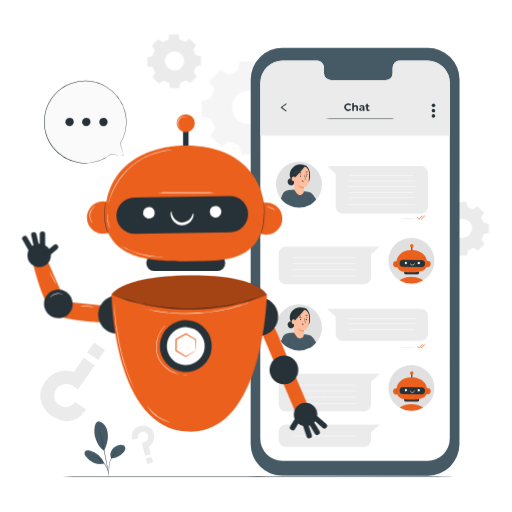
t = 0.00 s
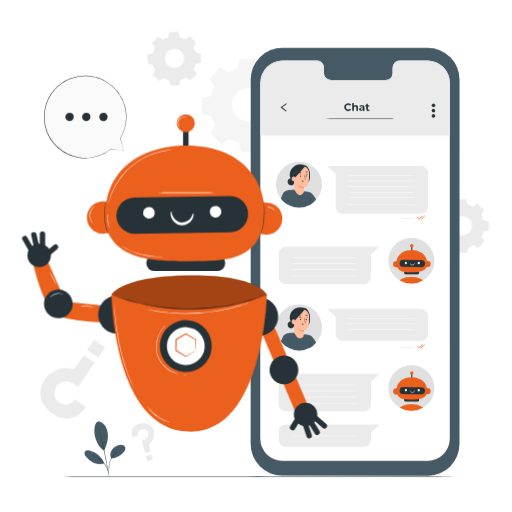
t = 0.75 s
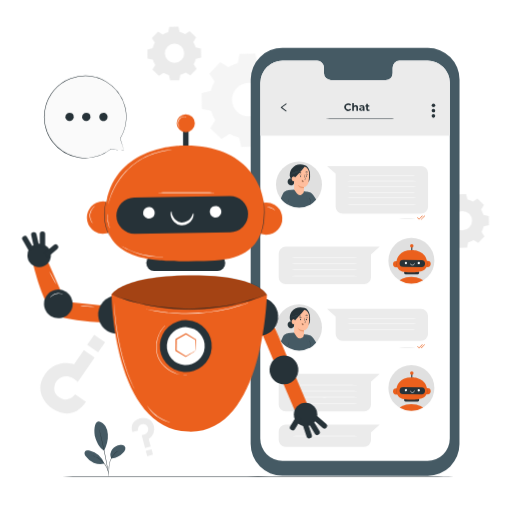
t = 2.25 s
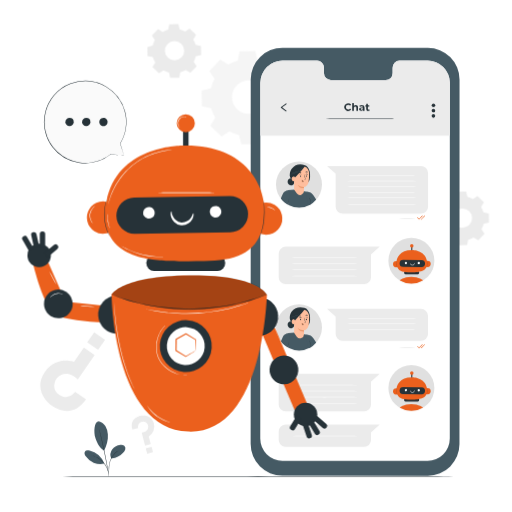
t = 3.00 s
t = 3.75 s: frame unchanged from t = 2.25 s, image omitted
t = 5.25 s: frame unchanged from t = 0.75 s, image omitted

The animated SVG that drew these frames (rendered in a browser with its animation timeline set to each time). Animation: 1 CSS @keyframes rule; one cycle of 6.00 s, repeats indefinitely.

<svg class="animated" id="freepik_stories-chat-bot" xmlns="http://www.w3.org/2000/svg" viewBox="0 0 500 500" version="1.1" xmlns:xlink="http://www.w3.org/1999/xlink" xmlns:svgjs="http://svgjs.com/svgjs"><style>svg#freepik_stories-chat-bot:not(.animated) .animable {opacity: 0;}svg#freepik_stories-chat-bot.animated #freepik--background-complete--inject-61 {animation: 6s Infinite  linear floating;animation-delay: 0s;}svg#freepik_stories-chat-bot.animated #freepik--speech-bubble--inject-61 {animation: 3s Infinite  linear floating;animation-delay: 0s;}            @keyframes floating {                0% {                    opacity: 1;                    transform: translateY(0px);                }                50% {                    transform: translateY(-10px);                }                100% {                    opacity: 1;                    transform: translateY(0px);                }            }        </style><g id="freepik--background-complete--inject-61" class="animable" style="transform-origin: 258.42px 243.268px;"><path d="M84,400l-10.63-7.32s-6.14,8.93-15.52,2.71a10.45,10.45,0,0,1-4.55-11.22,11.56,11.56,0,0,1,6.68-8.09c3.84-1.73,9.65-1.71,15.95,4.48l16.48-24-10.51-7.23-9.65,14s-17.36-6.33-28.54,9.91c-10.69,15.54.76,28.74,6.73,32.84C55,409.29,71.25,418.88,84,400Z" style="fill: rgb(235, 235, 235); transform-origin: 65.8652px 380.352px;" id="elad9dsr6qibq" class="animable"></path><g id="elo15v3bo6bzr"><rect x="87.41" y="336.98" width="12.94" height="12.09" style="fill: rgb(235, 235, 235); transform-origin: 93.88px 343.025px; transform: rotate(-145.47deg);" class="animable"></rect></g><path d="M129.26,429.39l5.64-1.49a5,5,0,0,1,3.65-6.12,4.71,4.71,0,0,1,5.19,1.75,5.22,5.22,0,0,1,.81,4.67c-.54,1.83-2.26,3.82-6.24,4.15l3.35,12.73,5.58-1.47-2-7.46a11.27,11.27,0,0,0,5-12.71c-2.18-8.25-10.09-8.22-13.25-7.38C134.62,416.7,126.53,419.46,129.26,429.39Z" style="fill: rgb(235, 235, 235); transform-origin: 139.686px 430.389px;" id="elo6xmqboydrr" class="animable"></path><g id="elslobgsli4fh"><rect x="142.94" y="446.87" width="5.86" height="5.47" style="fill: rgb(235, 235, 235); transform-origin: 145.87px 449.605px; transform: rotate(-14.78deg);" class="animable"></rect></g><path d="M223,73.07a37.14,37.14,0,0,1,9.14-4l1.88-9,15.29-.27,2.2,9a37.18,37.18,0,0,1,9.28,3.65l7.73-5.07,11,10.62-4.79,7.9a37.79,37.79,0,0,1,4,9.15l9.05,1.88.26,15.29-9,2.2a37.57,37.57,0,0,1-3.65,9.28l5.06,7.73-10.62,11-7.9-4.79a37.21,37.21,0,0,1-9.15,4l-1.88,9.06-15.29.26-2.2-9a36.8,36.8,0,0,1-9.28-3.65l-7.73,5.07-11-10.62,4.79-7.9a37.21,37.21,0,0,1-4-9.15l-9-1.88-.27-15.29,9-2.2A37.18,37.18,0,0,1,209.54,87l-5.07-7.73,10.62-11L223,73.07Zm8.15,20.37A16.4,16.4,0,1,0,254.34,93,16.41,16.41,0,0,0,231.15,93.44Z" style="fill: rgb(245, 245, 245); transform-origin: 242.48px 105.38px;" id="el881stfeeewl" class="animable"></path><path d="M159,41.19a21.73,21.73,0,0,1,5.27-2.28l1.08-5.22,8.81-.15,1.27,5.17a21.34,21.34,0,0,1,5.34,2.1l4.45-2.92L191.52,44l-2.76,4.55a21.54,21.54,0,0,1,2.29,5.27l5.21,1.08.15,8.81L191.24,65a21.19,21.19,0,0,1-2.1,5.34l2.92,4.45-6.12,6.34-4.55-2.76a21.54,21.54,0,0,1-5.27,2.29L175,85.86l-8.81.16L165,80.85a21.76,21.76,0,0,1-5.34-2.11l-4.45,2.92-6.34-6.12L151.59,71a21.31,21.31,0,0,1-2.29-5.26l-5.21-1.09-.16-8.81,5.18-1.26a21.26,21.26,0,0,1,2.1-5.35l-2.92-4.45,6.12-6.33L159,41.19Zm4.69,11.74A9.45,9.45,0,1,0,177,52.69,9.45,9.45,0,0,0,163.65,52.93Z" style="fill: rgb(235, 235, 235); transform-origin: 170.17px 59.78px;" id="el971h12lk9hf" class="animable"></path><path d="M440.07,204.71a21.69,21.69,0,0,1,5.26-2.29l1.09-5.21,8.8-.15,1.27,5.17a21.26,21.26,0,0,1,5.35,2.1l4.45-2.92,6.33,6.12-2.76,4.55a21.54,21.54,0,0,1,2.29,5.27l5.22,1.08.15,8.81-5.17,1.27a22.13,22.13,0,0,1-2.1,5.34l2.91,4.45-6.11,6.34-4.55-2.76a21.54,21.54,0,0,1-5.27,2.29l-1.09,5.21-8.8.16-1.27-5.18a21.19,21.19,0,0,1-5.34-2.1l-4.46,2.92-6.33-6.12,2.76-4.55a21.38,21.38,0,0,1-2.29-5.27l-5.21-1.08-.16-8.81,5.17-1.27a22.13,22.13,0,0,1,2.1-5.34l-2.91-4.45,6.11-6.34,4.56,2.76Zm4.69,11.73a9.45,9.45,0,1,0,13.36-.23A9.46,9.46,0,0,0,444.76,216.44Z" style="fill: rgb(235, 235, 235); transform-origin: 451.28px 223.3px;" id="el624aoz5xm8f" class="animable"></path></g><g id="freepik--Floor--inject-61" class="animable" style="transform-origin: 252px 465.31px;"><path d="M463.78,465.31c0,.15-94.83.26-211.77.26s-211.79-.11-211.79-.26,94.8-.26,211.79-.26S463.78,465.17,463.78,465.31Z" style="fill: rgb(38, 50, 56); transform-origin: 252px 465.31px;" id="el6zjj5pn52zn" class="animable"></path></g><g id="freepik--Device--inject-61" class="animable" style="transform-origin: 346.735px 255.605px;"><path d="M417.66,464.58l-142-.08a30.94,30.94,0,0,1-30.92-30.94l.07-356a31,31,0,0,1,31-30.93l142,.09a30.94,30.94,0,0,1,30.92,30.94l-.07,356A30.92,30.92,0,0,1,417.66,464.58Z" style="fill: rgb(69, 90, 100); transform-origin: 346.735px 255.605px;" id="ellhl9ojb0smd" class="animable"></path><path d="M417.61,59.27l-27.53,0a6.85,6.85,0,0,0-6.69,7v5a6.85,6.85,0,0,1-6.69,7l-53.67,0a6.85,6.85,0,0,1-6.68-7v-5a6.85,6.85,0,0,0-6.69-7H275.88A21.66,21.66,0,0,0,254.2,80.85l-.07,347.52A21.67,21.67,0,0,0,275.79,450l141.73.08a21.67,21.67,0,0,0,21.68-21.66l.06-347.52A21.66,21.66,0,0,0,417.61,59.27Z" style="fill: rgb(255, 255, 255); transform-origin: 346.695px 254.675px;" id="elbr4ihnm4rvu" class="animable"></path><path d="M439.25,132.31V80.54a21.66,21.66,0,0,0-21.64-21.27l-27.53,0a6.84,6.84,0,0,0-6.69,7v5a6.85,6.85,0,0,1-6.69,7l-53.67,0a6.85,6.85,0,0,1-6.68-7v-5a6.85,6.85,0,0,0-6.69-7H275.88A21.66,21.66,0,0,0,254.2,80.85v51.62H439.25Z" style="fill: rgb(235, 235, 235); transform-origin: 346.725px 95.87px;" id="elrz1nmzgh2rd" class="animable"></path><ellipse cx="291.94" cy="180.15" rx="22.43" ry="22.38" style="fill: rgb(224, 224, 224); transform-origin: 291.94px 180.15px;" id="elspthmruciq" class="animable"></ellipse><path d="M281.46,185.75l5.88-.5,14.34,2.42,1.69,10.79-.24,1.26a22.56,22.56,0,0,1-21.26.49l-.41-14.46" style="fill: rgb(69, 90, 100); transform-origin: 292.415px 193.942px;" id="el9xzexndxdg" class="animable"></path><path d="M298.61,187.5a7.66,7.66,0,0,1,7.44,3.27,42.81,42.81,0,0,1,2.67,4.23c-2.34,2.54-4.24,4.47-7.48,5.6Z" style="fill: rgb(69, 90, 100); transform-origin: 303.665px 194.01px;" id="elv85h9rkhvkl" class="animable"></path><path d="M281.46,185.75s-3.88.48-5.38,3.79-1.85,4.34-1.85,4.34c2,2.42,4.56,5.28,7.69,6.35,0,0,.71-8.34.8-10.69C282.83,187,282.93,185.68,281.46,185.75Z" style="fill: rgb(69, 90, 100); transform-origin: 278.503px 192.989px;" id="elwxzhvnjct7" class="animable"></path><path d="M285,164.55a10.61,10.61,0,0,1,8.22-4.08,11.46,11.46,0,0,1,4,.72,5.85,5.85,0,0,1,3.36,2.22,9.74,9.74,0,0,1,1.94,4.5,27.75,27.75,0,0,1,.24,5.07,9.3,9.3,0,0,1-1.59,4.77l-4.31.74a26.84,26.84,0,0,1-7.11-.38,9.13,9.13,0,0,1-5.82-3.82C282.2,171.48,282.92,167.11,285,164.55Z" style="fill: rgb(38, 50, 56); transform-origin: 292.873px 169.523px;" id="elwjmsrvxpp7" class="animable"></path><path d="M280.84,177a3.23,3.23,0,0,1,1.46-2.42,2.32,2.32,0,0,1,2.72.24l.68.8a2.78,2.78,0,0,1,1.6,2.8,3,3,0,0,1-2.12,2.49,3.37,3.37,0,0,1-3.21-.77A3.78,3.78,0,0,1,280.84,177Z" style="fill: rgb(38, 50, 56); transform-origin: 284.065px 177.643px;" id="el7gvgnxd9ird" class="animable"></path><path d="M281.69,179.94a1.47,1.47,0,0,1-.23-.85,3.94,3.94,0,0,1,1-1.94,5.8,5.8,0,0,1,1.73-1.38c.5-.27.85-.37.84-.4a2.22,2.22,0,0,0-.91.27,5,5,0,0,0-1.82,1.38,4.68,4.68,0,0,0-.7,1,2.45,2.45,0,0,0-.28,1,1.23,1.23,0,0,0,.19.68C281.6,179.9,281.69,180,281.69,179.94Z" style="fill: rgb(69, 90, 100); transform-origin: 283.175px 177.664px;" id="eljw0nwcu0q1" class="animable"></path><path d="M296.82,186.73s0-4,0-4,3.51-.39,4.49-4.89a48.22,48.22,0,0,0,.54-9c0-2.73-2.35-6.45-5.73-6.46l-1.5-.18-5.75,2.28a1.61,1.61,0,0,0-1.52,1.54l-.17,19.21,2.63,3.69a3.88,3.88,0,0,0,7-2.23Z" style="fill: rgb(255, 190, 157); transform-origin: 294.529px 176.347px;" id="eldv9ird33w04" class="animable"></path><path d="M294.53,176.8a.92.92,0,0,1,.33-.59,1,1,0,0,1,1.19-.07,1.33,1.33,0,0,1,.5,1.23h0a1.22,1.22,0,0,1-.86.5h-.16a1,1,0,0,1-.72-.28A1,1,0,0,1,294.53,176.8Z" style="fill: rgb(235, 153, 110); transform-origin: 295.544px 176.923px;" id="ele51he02guju" class="animable"></path><path d="M299.76,172a.58.58,0,0,1-.59.56.57.57,0,0,1-.58-.56.59.59,0,0,1,.6-.56A.56.56,0,0,1,299.76,172Z" style="fill: rgb(38, 50, 56); transform-origin: 299.175px 172px;" id="elqu7yhw9t7bq" class="animable"></path><path d="M300.72,170.56c-.08.07-.51-.28-1.13-.31s-1.11.26-1.17.18.05-.17.26-.31a1.65,1.65,0,0,1,.94-.23,1.49,1.49,0,0,1,.89.34C300.69,170.39,300.75,170.53,300.72,170.56Z" style="fill: rgb(38, 50, 56); transform-origin: 299.566px 170.228px;" id="elt9qkabm4p5o" class="animable"></path><path d="M296.77,175.3a4.54,4.54,0,0,1,1-.12c.16,0,.32,0,.35-.14a.82.82,0,0,0-.08-.48l-.41-1.24a21.29,21.29,0,0,1-.89-3.25,21.06,21.06,0,0,1,1.15,3.17c.14.43.26.85.39,1.25a1,1,0,0,1,.05.63.47.47,0,0,1-.28.22,1.32,1.32,0,0,1-.27,0A3.74,3.74,0,0,1,296.77,175.3Z" style="fill: rgb(38, 50, 56); transform-origin: 297.55px 172.714px;" id="elelu51do9a8k" class="animable"></path><path d="M296.8,182.74a11.57,11.57,0,0,1-6-2s1.45,3.23,6,3.06Z" style="fill: rgb(235, 153, 110); transform-origin: 293.8px 182.273px;" id="elhx54zaa2ppl" class="animable"></path><path d="M294.9,175.64c.11,0,.07.68.63,1.19s1.28.48,1.28.57-.17.13-.47.12a1.74,1.74,0,0,1-1.08-.44,1.5,1.5,0,0,1-.48-1C294.77,175.79,294.86,175.63,294.9,175.64Z" style="fill: rgb(38, 50, 56); transform-origin: 295.795px 176.581px;" id="elfcc094ku11b" class="animable"></path><path d="M300.59,168.2c-.11.15-.59,0-1.15,0s-1,.14-1.15,0,0-.22.22-.36a1.76,1.76,0,0,1,.92-.27,1.69,1.69,0,0,1,.93.25C300.57,168,300.64,168.13,300.59,168.2Z" style="fill: rgb(38, 50, 56); transform-origin: 299.417px 167.918px;" id="ele9d5ozdccqh" class="animable"></path><path d="M292.88,172a.59.59,0,0,0,.56.6.56.56,0,0,0,.61-.52.59.59,0,0,0-.56-.59A.55.55,0,0,0,292.88,172Z" style="fill: rgb(38, 50, 56); transform-origin: 293.465px 172.044px;" id="elizntn1al8g" class="animable"></path><path d="M292.12,170.34c.07.08.52-.24,1.15-.23s1.08.33,1.15.26,0-.17-.24-.32a1.55,1.55,0,0,0-.92-.3,1.51,1.51,0,0,0-.91.27C292.15,170.17,292.08,170.3,292.12,170.34Z" style="fill: rgb(38, 50, 56); transform-origin: 293.277px 170.065px;" id="elsih4uzo7e3r" class="animable"></path><path d="M291.76,169c.12.15.61,0,1.19,0s1.07.12,1.19,0,0-.22-.24-.36a1.9,1.9,0,0,0-1.92,0C291.77,168.78,291.7,168.92,291.76,169Z" style="fill: rgb(38, 50, 56); transform-origin: 292.963px 168.723px;" id="elqoycfw1eeb" class="animable"></path><path d="M288.11,173.69c0-.34-.32-1.16-.66-1.23-.88-.19-2.49-.2-2.63,2.06-.19,3.09,3,2.64,3,2.55S288.05,174.85,288.11,173.69Z" style="fill: rgb(255, 190, 157); transform-origin: 286.461px 174.764px;" id="el7y98w3zkvfs" class="animable"></path><path d="M287,175.89s-.05,0-.15.07a.51.51,0,0,1-.4,0,1.34,1.34,0,0,1-.55-1.24,1.86,1.86,0,0,1,.2-.76.64.64,0,0,1,.43-.39.27.27,0,0,1,.31.17.53.53,0,0,1,0,.15s.07,0,.05-.17a.34.34,0,0,0-.11-.2.36.36,0,0,0-.29-.1.75.75,0,0,0-.59.44,1.83,1.83,0,0,0-.24.85,1.4,1.4,0,0,0,.7,1.39.61.61,0,0,0,.5-.05C287,176,287,175.9,287,175.89Z" style="fill: rgb(235, 153, 110); transform-origin: 286.325px 174.775px;" id="el3no3l7x14n4" class="animable"></path><path d="M287.33,172.47l.78.81c3.4-3.24,10.05-11.37,9.68-10.89a10,10,0,0,0-4.86-.52c-2.53.43-7.32,1.69-7.25,4.66A15.58,15.58,0,0,0,287.33,172.47Z" style="fill: rgb(38, 50, 56); transform-origin: 291.742px 167.526px;" id="elvqxsm9piye8" class="animable"></path><path d="M282.83,171.79s0-.07,0-.18a3.94,3.94,0,0,1,.21-.49,4.46,4.46,0,0,1,1.3-1.45,8.58,8.58,0,0,1,2.61-1.26c1-.33,2.2-.59,3.35-1.08a15.64,15.64,0,0,0,5.22-3.6,17.08,17.08,0,0,0,1.25-1.48l.31-.43a.71.71,0,0,1,.12-.14l-.09.16c-.07.1-.16.26-.29.45a14.82,14.82,0,0,1-1.22,1.52,15.2,15.2,0,0,1-2.16,1.92,14.83,14.83,0,0,1-3.08,1.74,31.67,31.67,0,0,1-3.37,1.08,8.6,8.6,0,0,0-2.58,1.21,4.54,4.54,0,0,0-1.31,1.39A4.69,4.69,0,0,0,282.83,171.79Z" style="fill: rgb(69, 90, 100); transform-origin: 290.015px 166.735px;" id="elvbcpww0x8k" class="animable"></path><path d="M283.73,172.27a1.63,1.63,0,0,1,.12-.67,3.16,3.16,0,0,1,1.16-1.46,7,7,0,0,1,2.59-1,14.85,14.85,0,0,0,3.21-1,13.47,13.47,0,0,0,2.86-1.76,14.52,14.52,0,0,0,2-1.93,13.52,13.52,0,0,0,1.09-1.5c.11-.17.2-.32.26-.43a.84.84,0,0,1,.11-.15.91.91,0,0,1-.08.16l-.24.45a10.55,10.55,0,0,1-1.06,1.54,12.83,12.83,0,0,1-2,2,13.65,13.65,0,0,1-2.89,1.8,14.72,14.72,0,0,1-3.25,1,7.31,7.31,0,0,0-2.55,1,3.14,3.14,0,0,0-1.17,1.39A3.32,3.32,0,0,0,283.73,172.27Z" style="fill: rgb(69, 90, 100); transform-origin: 290.43px 167.32px;" id="elq1ve0of5lq8" class="animable"></path><path d="M281.92,200.21a39.88,39.88,0,0,1,0-5.92,43.86,43.86,0,0,1,0,5.92Z" style="fill: rgb(38, 50, 56); transform-origin: 281.915px 197.25px;" id="elnvj3ymc2yk" class="animable"></path><path d="M303.14,199.79a6.39,6.39,0,0,1,0-1,11.62,11.62,0,0,0-.09-2.5,12.1,12.1,0,0,0-.72-2.41,5.61,5.61,0,0,1-.36-1,5,5,0,0,1,.49.93,9.61,9.61,0,0,1,.79,2.43,9.14,9.14,0,0,1,0,2.55A4,4,0,0,1,303.14,199.79Z" style="fill: rgb(38, 50, 56); transform-origin: 302.655px 196.335px;" id="el2nor9rndqo5" class="animable"></path><path d="M411.08,208.57H334.63a6.88,6.88,0,0,1-6.87-6.87V169.6l-8.43-7.48h91.75A6.87,6.87,0,0,1,418,169V201.7A6.88,6.88,0,0,1,411.08,208.57Z" style="fill: rgb(235, 235, 235); transform-origin: 368.665px 185.345px;" id="elihqed5rnmd" class="animable"></path><path d="M405.84,213.77a65,65,0,0,1-8.16.26,64.92,64.92,0,0,1-8.15-.26,64.92,64.92,0,0,1,8.15-.26A65,65,0,0,1,405.84,213.77Z" style="fill: rgb(224, 224, 224); transform-origin: 397.685px 213.77px;" id="elog4mctgnmun" class="animable"></path><path d="M409.21,214.41a.25.25,0,0,1-.18-.08l-1.58-1.65a.25.25,0,0,1,0-.35.24.24,0,0,1,.35,0l1.4,1.46,3.07-3.12a.24.24,0,0,1,.35,0,.25.25,0,0,1,0,.35l-3.25,3.31A.29.29,0,0,1,409.21,214.41Z" style="fill: rgb(235, 96, 29); transform-origin: 410.035px 212.502px;" id="elzwmufzgnmqq" class="animable"></path><path d="M411.46,214.36h-.29a.25.25,0,0,1-.25-.25.28.28,0,0,1,.26-.25h.18l3.17-3.23a.25.25,0,0,1,.36,0,.25.25,0,0,1,0,.35l-3.25,3.3A.23.23,0,0,1,411.46,214.36Z" style="fill: rgb(235, 96, 29); transform-origin: 412.941px 212.457px;" id="elezhzuglgu8" class="animable"></path><path d="M405.84,339.44a65,65,0,0,1-8.16.26,64.92,64.92,0,0,1-8.15-.26,64.92,64.92,0,0,1,8.15-.26A65,65,0,0,1,405.84,339.44Z" style="fill: rgb(224, 224, 224); transform-origin: 397.685px 339.44px;" id="eleizmuwrhrwj" class="animable"></path><path d="M409.21,340.08h0A.25.25,0,0,1,409,340l-1.58-1.65a.25.25,0,1,1,.36-.34l1.4,1.46,3.07-3.12a.24.24,0,0,1,.35,0,.25.25,0,0,1,0,.35L409.39,340A.29.29,0,0,1,409.21,340.08Z" style="fill: rgb(235, 96, 29); transform-origin: 409.999px 338.178px;" id="el4v5wh8uqjww" class="animable"></path><path d="M411.46,340h-.29a.26.26,0,0,1-.25-.26.24.24,0,0,1,.26-.24h.18l3.17-3.23a.25.25,0,0,1,.36,0,.25.25,0,0,1,0,.35l-3.25,3.3A.23.23,0,0,1,411.46,340Z" style="fill: rgb(235, 96, 29); transform-origin: 412.941px 338.097px;" id="elswe2obgkpeh" class="animable"></path><path d="M410.1,171.31c0,.14-16.69.26-37.28.26s-37.27-.12-37.27-.26,16.68-.26,37.27-.26S410.1,171.16,410.1,171.31Z" style="fill: rgb(255, 255, 255); transform-origin: 372.825px 171.31px;" id="el27s67252hkf" class="animable"></path><path d="M410.1,176.78c0,.15-16.69.26-37.28.26s-37.27-.11-37.27-.26,16.68-.26,37.27-.26S410.1,176.64,410.1,176.78Z" style="fill: rgb(255, 255, 255); transform-origin: 372.825px 176.78px;" id="el4jhn5khqw8" class="animable"></path><path d="M410.1,182.26c0,.14-16.69.26-37.28.26s-37.27-.12-37.27-.26,16.68-.26,37.27-.26S410.1,182.12,410.1,182.26Z" style="fill: rgb(255, 255, 255); transform-origin: 372.825px 182.26px;" id="elxsp4gfxjbv" class="animable"></path><ellipse cx="291.94" cy="319.72" rx="22.43" ry="22.38" style="fill: rgb(224, 224, 224); transform-origin: 291.94px 319.72px;" id="elgmyhn6j73i8" class="animable"></ellipse><path d="M281.46,325.32l5.88-.5,14.34,2.42L303.37,338l-.24,1.25a22.53,22.53,0,0,1-21.26.49l-.41-14.45" style="fill: rgb(69, 90, 100); transform-origin: 292.415px 333.494px;" id="elkn7tsqkev8" class="animable"></path><path d="M298.61,327.06a7.68,7.68,0,0,1,7.44,3.27,42.08,42.08,0,0,1,2.67,4.24c-2.34,2.54-4.24,4.47-7.48,5.59Z" style="fill: rgb(69, 90, 100); transform-origin: 303.665px 333.571px;" id="elzrs8t8u0ag" class="animable"></path><path d="M281.46,325.32s-3.88.47-5.38,3.78-1.85,4.35-1.85,4.35c2,2.41,4.56,5.27,7.69,6.34,0,0,.71-8.33.8-10.69C282.83,326.52,282.93,325.24,281.46,325.32Z" style="fill: rgb(69, 90, 100); transform-origin: 278.503px 332.553px;" id="elp0yjj480wsj" class="animable"></path><path d="M285,304.12a10.58,10.58,0,0,1,8.22-4.08,11.25,11.25,0,0,1,4,.71,5.94,5.94,0,0,1,3.36,2.22,9.79,9.79,0,0,1,1.94,4.5,27.9,27.9,0,0,1,.24,5.08,9.23,9.23,0,0,1-1.59,4.76l-4.31.75a27.27,27.27,0,0,1-7.11-.38,9.13,9.13,0,0,1-5.82-3.82C282.2,311,282.92,306.67,285,304.12Z" style="fill: rgb(38, 50, 56); transform-origin: 292.873px 309.091px;" id="el1yo2jt2q5fu" class="animable"></path><path d="M280.84,316.61a3.21,3.21,0,0,1,1.46-2.42,2.31,2.31,0,0,1,2.72.23l.68.81a2.77,2.77,0,0,1,1.6,2.8,3.06,3.06,0,0,1-2.12,2.49,3.38,3.38,0,0,1-3.21-.78A3.76,3.76,0,0,1,280.84,316.61Z" style="fill: rgb(38, 50, 56); transform-origin: 284.065px 317.248px;" id="el8k0v5bzrmnh" class="animable"></path><path d="M281.69,319.51a1.53,1.53,0,0,1-.23-.86,3.91,3.91,0,0,1,1-1.93,5.64,5.64,0,0,1,1.73-1.38c.5-.27.85-.37.84-.41a2.43,2.43,0,0,0-.91.27,5.21,5.21,0,0,0-1.82,1.38,5,5,0,0,0-.7,1.06,2.41,2.41,0,0,0-.28,1,1.25,1.25,0,0,0,.19.68C281.6,319.47,281.69,319.52,281.69,319.51Z" style="fill: rgb(69, 90, 100); transform-origin: 283.175px 317.221px;" id="elc2wbzc9wnaa" class="animable"></path><path d="M296.84,326.66l0-4s3.51-.39,4.49-4.88a48.33,48.33,0,0,0,.54-9c0-2.73-2.35-6.45-5.73-6.46l-1.5-.17-5.75,2.28a1.6,1.6,0,0,0-1.52,1.54l-.17,19.2,2.63,3.69a3.88,3.88,0,0,0,7-2.23Z" style="fill: rgb(255, 190, 157); transform-origin: 294.549px 316.292px;" id="el9p78o86dun" class="animable"></path><path d="M294.53,316.37a.92.92,0,0,1,.33-.59,1,1,0,0,1,1.19-.07,1.33,1.33,0,0,1,.5,1.23h0a1.21,1.21,0,0,1-.86.49h-.16a1.1,1.1,0,0,1-.72-.29A.93.93,0,0,1,294.53,316.37Z" style="fill: rgb(235, 153, 110); transform-origin: 295.544px 316.488px;" id="el62fcq4hggzn" class="animable"></path><path d="M299.76,312a.59.59,0,0,1-1.17,0,.59.59,0,0,1,.6-.56A.56.56,0,0,1,299.76,312Z" style="fill: rgb(38, 50, 56); transform-origin: 299.175px 311.977px;" id="elj7knh1ppn" class="animable"></path><path d="M300.72,310.51c-.08.07-.51-.28-1.13-.31s-1.11.25-1.17.17.05-.17.26-.3a1.51,1.51,0,0,1,.94-.23,1.49,1.49,0,0,1,.89.34C300.69,310.34,300.75,310.48,300.72,310.51Z" style="fill: rgb(38, 50, 56); transform-origin: 299.566px 310.177px;" id="elmg94hs7ygo8" class="animable"></path><path d="M296.77,315.25a4.85,4.85,0,0,1,1-.13c.16,0,.32,0,.35-.14a.83.83,0,0,0-.08-.48c-.13-.39-.27-.8-.41-1.24a21.7,21.7,0,0,1-.89-3.24,20.66,20.66,0,0,1,1.15,3.16c.14.44.26.85.39,1.25a1,1,0,0,1,.05.63.41.41,0,0,1-.28.22.89.89,0,0,1-.27,0A3.74,3.74,0,0,1,296.77,315.25Z" style="fill: rgb(38, 50, 56); transform-origin: 297.55px 312.66px;" id="el1ospovcz6hmi" class="animable"></path><path d="M296.8,322.68a11.61,11.61,0,0,1-6-1.95s1.45,3.23,6,3.06Z" style="fill: rgb(235, 153, 110); transform-origin: 293.8px 322.263px;" id="el6e9qcaxvc34" class="animable"></path><path d="M294.9,315.58c.11,0,.07.68.63,1.2s1.28.48,1.28.57-.17.12-.47.12a1.7,1.7,0,0,1-1.08-.45,1.46,1.46,0,0,1-.48-1C294.77,315.74,294.86,315.58,294.9,315.58Z" style="fill: rgb(38, 50, 56); transform-origin: 295.795px 316.525px;" id="elu3bmwyb5jki" class="animable"></path><path d="M300.59,308.15c-.11.15-.59,0-1.15,0s-1,.14-1.15,0,0-.22.22-.36a1.67,1.67,0,0,1,.92-.27,1.61,1.61,0,0,1,.93.25C300.57,307.93,300.64,308.08,300.59,308.15Z" style="fill: rgb(38, 50, 56); transform-origin: 299.417px 307.868px;" id="elr4yxic4b41d" class="animable"></path><path d="M292.88,311.92a.58.58,0,0,0,.56.59.55.55,0,0,0,.61-.51.59.59,0,0,0-.56-.6A.56.56,0,0,0,292.88,311.92Z" style="fill: rgb(38, 50, 56); transform-origin: 293.465px 311.956px;" id="eloi49uqtt2r" class="animable"></path><path d="M292.12,310.28c.07.08.52-.24,1.15-.22s1.08.33,1.15.25,0-.17-.24-.32a1.62,1.62,0,0,0-.92-.3,1.58,1.58,0,0,0-.91.28C292.15,310.11,292.08,310.25,292.12,310.28Z" style="fill: rgb(38, 50, 56); transform-origin: 293.277px 310.007px;" id="el3ufp6so4ei1" class="animable"></path><path d="M291.76,308.94c.12.14.61,0,1.19,0s1.07.11,1.19,0,0-.21-.24-.35a1.9,1.9,0,0,0-1.92,0C291.77,308.72,291.7,308.87,291.76,308.94Z" style="fill: rgb(38, 50, 56); transform-origin: 292.963px 308.666px;" id="el8m2rjyrw2yv" class="animable"></path><path d="M288.11,313.25c0-.34-.32-1.15-.66-1.22-.88-.19-2.49-.21-2.63,2.05-.19,3.09,3,2.65,3,2.56S288.05,314.42,288.11,313.25Z" style="fill: rgb(255, 190, 157); transform-origin: 286.461px 314.332px;" id="elkyiy93qkh7" class="animable"></path><path d="M287,315.46s-.05,0-.15.07a.56.56,0,0,1-.4,0,1.33,1.33,0,0,1-.55-1.23,1.82,1.82,0,0,1,.2-.76.64.64,0,0,1,.43-.39.28.28,0,0,1,.31.16.51.51,0,0,1,0,.16s.07-.05.05-.18a.37.37,0,0,0-.11-.2.39.39,0,0,0-.29-.09.73.73,0,0,0-.59.44,1.8,1.8,0,0,0-.24.85,1.39,1.39,0,0,0,.7,1.38.57.57,0,0,0,.5,0C287,315.53,287,315.46,287,315.46Z" style="fill: rgb(235, 153, 110); transform-origin: 286.325px 314.363px;" id="elxu8nt0o6ptj" class="animable"></path><path d="M287.33,312l.78.82c3.4-3.25,10.05-11.38,9.68-10.89a9.9,9.9,0,0,0-4.86-.53c-2.53.43-7.32,1.69-7.25,4.67A15.57,15.57,0,0,0,287.33,312Z" style="fill: rgb(38, 50, 56); transform-origin: 291.742px 307.061px;" id="el1ejn62kda3" class="animable"></path><path d="M282.83,311.35s0-.06,0-.18a4.73,4.73,0,0,1,.21-.48,4.57,4.57,0,0,1,1.3-1.46A8.57,8.57,0,0,1,287,308c1-.34,2.2-.6,3.35-1.09a15.13,15.13,0,0,0,3.06-1.71,15.73,15.73,0,0,0,2.16-1.88c.56-.6,1-1.12,1.25-1.48.12-.18.23-.32.31-.43s.11-.15.12-.14l-.09.16-.29.44a12.92,12.92,0,0,1-1.22,1.52,15.21,15.21,0,0,1-2.16,1.93A14.83,14.83,0,0,1,290.4,307c-1.16.49-2.34.75-3.37,1.08a8.6,8.6,0,0,0-2.58,1.2,4.56,4.56,0,0,0-1.31,1.4A6,6,0,0,0,282.83,311.35Z" style="fill: rgb(69, 90, 100); transform-origin: 290.04px 306.309px;" id="el50w5sd711w3" class="animable"></path><path d="M283.73,311.84a1.68,1.68,0,0,1,.12-.68,3.09,3.09,0,0,1,1.16-1.45,7,7,0,0,1,2.59-1,15.42,15.42,0,0,0,3.21-1,13.47,13.47,0,0,0,2.86-1.76,13.81,13.81,0,0,0,3.06-3.43c.11-.18.2-.32.26-.44a1,1,0,0,1,.11-.14.91.91,0,0,1-.08.16l-.24.45a10.55,10.55,0,0,1-1.06,1.54,12.83,12.83,0,0,1-2,2,13.23,13.23,0,0,1-2.89,1.79,15.33,15.33,0,0,1-3.25,1,6.93,6.93,0,0,0-2.55,1,3,3,0,0,0-1.17,1.39A3.12,3.12,0,0,0,283.73,311.84Z" style="fill: rgb(69, 90, 100); transform-origin: 290.415px 306.89px;" id="elmjzxmmt26u" class="animable"></path><path d="M281.92,339.77a39.75,39.75,0,0,1,0-5.91,43.71,43.71,0,0,1,0,5.91Z" style="fill: rgb(38, 50, 56); transform-origin: 281.915px 336.815px;" id="el920k3kcxw14" class="animable"></path><path d="M303.14,339.36a6.39,6.39,0,0,1,0-1.05,11.71,11.71,0,0,0-.09-2.51,12.19,12.19,0,0,0-.72-2.4,6,6,0,0,1-.36-1,5,5,0,0,1,.49.93,9.48,9.48,0,0,1,.79,2.43,9.14,9.14,0,0,1,0,2.55A4.12,4.12,0,0,1,303.14,339.36Z" style="fill: rgb(38, 50, 56); transform-origin: 302.655px 335.88px;" id="elo89i2m2ggpo" class="animable"></path><path d="M411.08,332.88H334.63a6.88,6.88,0,0,1-6.87-6.88V309.16l-8.43-7.48h91.75a6.88,6.88,0,0,1,6.87,6.87V326A6.88,6.88,0,0,1,411.08,332.88Z" style="fill: rgb(235, 235, 235); transform-origin: 368.64px 317.28px;" id="elwdiu33s0fy" class="animable"></path><path d="M410.1,310.87c0,.15-16.69.26-37.28.26s-37.27-.11-37.27-.26,16.68-.26,37.27-.26S410.1,310.73,410.1,310.87Z" style="fill: rgb(255, 255, 255); transform-origin: 372.825px 310.87px;" id="elu5v7yqikp6e" class="animable"></path><path d="M410.1,316.35c0,.14-16.69.26-37.28.26s-37.27-.12-37.27-.26,16.68-.26,37.27-.26S410.1,316.21,410.1,316.35Z" style="fill: rgb(255, 255, 255); transform-origin: 372.825px 316.35px;" id="elf18q7xikdoo" class="animable"></path><path d="M410.1,321.83c0,.14-16.69.26-37.28.26s-37.27-.12-37.27-.26,16.68-.26,37.27-.26S410.1,321.68,410.1,321.83Z" style="fill: rgb(255, 255, 255); transform-origin: 372.825px 321.83px;" id="elnwco7u4mqlt" class="animable"></path><path d="M410.1,187.74c0,.14-16.69.26-37.28.26s-37.27-.12-37.27-.26,16.68-.26,37.27-.26S410.1,187.59,410.1,187.74Z" style="fill: rgb(255, 255, 255); transform-origin: 372.825px 187.74px;" id="elb3x1hcrizx8" class="animable"></path><path d="M410.1,193.21c0,.15-16.69.26-37.28.26s-37.27-.11-37.27-.26,16.68-.26,37.27-.26S410.1,193.07,410.1,193.21Z" style="fill: rgb(255, 255, 255); transform-origin: 372.825px 193.21px;" id="elswmnjtk2a8i" class="animable"></path><path d="M410.1,199.79c0,.15-16.69.26-37.28.26s-37.27-.11-37.27-.26,16.68-.26,37.27-.26S410.1,199.65,410.1,199.79Z" style="fill: rgb(255, 255, 255); transform-origin: 372.825px 199.79px;" id="el63f9vbm4ehn" class="animable"></path><path d="M336,104.63a4,4,0,0,1,6.91-2.46l-1.07,1a2.34,2.34,0,0,0-1.82-.85,2.32,2.32,0,0,0,0,4.64,2.32,2.32,0,0,0,1.82-.86l1.07,1a4,4,0,0,1-6.91-2.45Z" style="fill: rgb(38, 50, 56); transform-origin: 339.455px 104.635px;" id="el8syao1b7twv" class="animable"></path><path d="M349.56,105.06v3.19H348v-2.94c0-.9-.42-1.31-1.13-1.31s-1.33.48-1.33,1.5v2.75h-1.62v-7.67h1.62v2.69a2.41,2.41,0,0,1,1.77-.67A2.18,2.18,0,0,1,349.56,105.06Z" style="fill: rgb(38, 50, 56); transform-origin: 346.749px 104.415px;" id="el0gsukrezu2xl" class="animable"></path><path d="M355.94,105.08v3.17h-1.51v-.69a1.82,1.82,0,0,1-1.7.77c-1.3,0-2.07-.72-2.07-1.68s.69-1.67,2.39-1.67h1.28c0-.69-.42-1.09-1.28-1.09a2.71,2.71,0,0,0-1.61.51l-.58-1.12a4.24,4.24,0,0,1,2.4-.68C355,102.6,355.94,103.39,355.94,105.08Zm-1.61,1.41v-.57h-1.11c-.75,0-1,.28-1,.66s.34.67.91.67A1.19,1.19,0,0,0,354.33,106.49Z" style="fill: rgb(38, 50, 56); transform-origin: 353.3px 105.47px;" id="elpu2gm5r5bc8" class="animable"></path><path d="M361,108a2.3,2.3,0,0,1-1.32.35,1.83,1.83,0,0,1-2.07-2v-2.29h-.86v-1.24h.86v-1.36h1.61v1.36h1.39v1.24h-1.39v2.27a.65.65,0,0,0,.69.73,1,1,0,0,0,.65-.21Z" style="fill: rgb(38, 50, 56); transform-origin: 358.875px 104.914px;" id="elg1sairnx61d" class="animable"></path><path d="M389.53,115.79c0,.14-17,.26-38.07.26s-38.06-.12-38.06-.26,17-.27,38.06-.27S389.53,115.64,389.53,115.79Z" style="fill: rgb(38, 50, 56); transform-origin: 351.465px 115.785px;" id="elt72i6p6rkik" class="animable"></path><circle cx="423.26" cy="102.86" r="1.77" style="fill: rgb(38, 50, 56); transform-origin: 423.26px 102.86px;" id="elrml6pol5nd" class="animable"></circle><path d="M425,108a1.78,1.78,0,1,1-1.77-1.77A1.78,1.78,0,0,1,425,108Z" style="fill: rgb(38, 50, 56); transform-origin: 423.22px 108.01px;" id="el5yfzvvwvyt" class="animable"></path><path d="M425,113.19a1.78,1.78,0,1,1-1.77-1.77A1.77,1.77,0,0,1,425,113.19Z" style="fill: rgb(38, 50, 56); transform-origin: 423.22px 113.2px;" id="elml85z7mswuc" class="animable"></path><path d="M279.32,108.86a.47.47,0,0,1-.3-.1l-4.69-3.44a.52.52,0,0,1-.21-.41.49.49,0,0,1,.21-.4l4.69-3.38a.5.5,0,0,1,.7.12.5.5,0,0,1-.11.69l-4.14,3,4.14,3a.51.51,0,0,1,.11.7A.49.49,0,0,1,279.32,108.86Z" style="fill: rgb(38, 50, 56); transform-origin: 276.966px 104.949px;" id="elknariq4i76k" class="animable"></path><ellipse cx="401.71" cy="254.62" rx="22.43" ry="22.38" style="fill: rgb(224, 224, 224); transform-origin: 401.71px 254.62px;" id="elp0ag2z0vko" class="animable"></ellipse><path d="M407.85,267.85h-11.8a1.52,1.52,0,0,1-1.52-1.52h0a1.53,1.53,0,0,1,1.52-1.53h11.8a1.53,1.53,0,0,1,1.52,1.53h0A1.52,1.52,0,0,1,407.85,267.85Z" style="fill: rgb(38, 50, 56); transform-origin: 401.95px 266.325px;" id="elgylrt5o5h76" class="animable"></path><rect x="401.58" y="240.07" width="1.04" height="5.24" style="fill: rgb(38, 50, 56); transform-origin: 402.1px 242.69px;" id="elag09x8smtsh" class="animable"></rect><circle cx="386.81" cy="257.98" r="3.04" style="fill: rgb(235, 96, 29); transform-origin: 386.81px 257.98px;" id="el1quybzj5pgh" class="animable"></circle><circle cx="417.55" cy="257.78" r="3.04" style="fill: rgb(235, 96, 29); transform-origin: 417.55px 257.78px;" id="eltkyb6rtbn2p" class="animable"></circle><path d="M402.55,244.21s12.38-.15,14.34,10.58-8.51,10.92-11.52,11.12c-1.36.09-4.28.1-6.86.06-5.71-.1-9.74-1.2-11.11-6.5a10,10,0,0,1-.31-1.9C386.73,251.77,390.65,243.93,402.55,244.21Z" style="fill: rgb(235, 96, 29); transform-origin: 402.1px 255.098px;" id="el9f7fjtgowqi" class="animable"></path><path d="M393.57,260.54l18,.28a3.42,3.42,0,0,0,3.47-3.36h0a3.42,3.42,0,0,0-3.37-3.46l-18-.28a3.41,3.41,0,0,0-3.47,3.36h0A3.41,3.41,0,0,0,393.57,260.54Z" style="fill: rgb(38, 50, 56); transform-origin: 402.62px 257.27px;" id="el2o59n4vpoux" class="animable"></path><path d="M407.83,257.09a1.09,1.09,0,0,0,1.28.87,1.1,1.1,0,1,0-.42-2.15A1.09,1.09,0,0,0,407.83,257.09Z" style="fill: rgb(255, 255, 255); transform-origin: 408.954px 256.873px;" id="el384dldhylm" class="animable"></path><path d="M395.26,256.89a1.1,1.1,0,1,0,2.15-.42,1.1,1.1,0,0,0-2.15.42Z" style="fill: rgb(255, 255, 255); transform-origin: 396.354px 256.78px;" id="el3qxzvj808tf" class="animable"></path><path d="M403.81,240a1.71,1.71,0,1,1-1.71-1.7A1.71,1.71,0,0,1,403.81,240Z" style="fill: rgb(235, 96, 29); transform-origin: 402.1px 240.01px;" id="elvcthlao5rvp" class="animable"></path><path d="M404.68,256.59s.07.08.11.26a1.8,1.8,0,0,1-.07.76,2.28,2.28,0,0,1-.6,1,2.12,2.12,0,0,1-1.29.61,2.15,2.15,0,0,1-1.38-.36,2.42,2.42,0,0,1-.77-.85,1.82,1.82,0,0,1-.2-.74c0-.18,0-.28.06-.28s.1.38.43.85a2.51,2.51,0,0,0,.71.65,1.89,1.89,0,0,0,1.11.26,1.84,1.84,0,0,0,1-.46,2.18,2.18,0,0,0,.59-.77C404.64,257,404.6,256.59,404.68,256.59Z" style="fill: rgb(255, 255, 255); transform-origin: 402.642px 257.909px;" id="elbz2gf257jzf" class="animable"></path><path d="M416.87,254.44a1.61,1.61,0,0,1,.09.26,3.12,3.12,0,0,1,.1.32c0,.12.07.26.1.43a9.29,9.29,0,0,1,.16,1.13,9.47,9.47,0,0,1,0,1.4,9.23,9.23,0,0,1-.23,1.38,8,8,0,0,1-.36,1.08,4.27,4.27,0,0,1-.17.41,2.57,2.57,0,0,1-.15.29l-.14.25a.86.86,0,0,1,.11-.26l.13-.31c.05-.12.11-.25.16-.4a8.26,8.26,0,0,0,.33-1.08,10.56,10.56,0,0,0,.23-1.37,10.89,10.89,0,0,0,0-1.39,9.74,9.74,0,0,0-.14-1.12A4,4,0,0,0,417,255c0-.13-.05-.23-.07-.32A.91.91,0,0,1,416.87,254.44Z" style="fill: rgb(38, 50, 56); transform-origin: 416.808px 257.915px;" id="el2ahx3zpqcsb" class="animable"></path><path d="M387.54,254.5a1.36,1.36,0,0,0-.1.27c0,.08-.06.19-.1.31s-.07.27-.1.43a8,8,0,0,0-.15,1.13,9.39,9.39,0,0,0,0,1.4,8.82,8.82,0,0,0,.23,1.38,7.73,7.73,0,0,0,.36,1.09c.05.15.12.28.17.4s.11.22.15.3l.14.24a1.19,1.19,0,0,0-.11-.26c0-.08-.08-.18-.13-.3s-.11-.25-.16-.4a8.45,8.45,0,0,1-.33-1.09,10.28,10.28,0,0,1-.23-1.37,10.76,10.76,0,0,1,0-1.38,9.94,9.94,0,0,1,.14-1.13,3.38,3.38,0,0,1,.09-.42c0-.13.05-.24.07-.32S387.54,254.5,387.54,254.5Z" style="fill: rgb(38, 50, 56); transform-origin: 387.602px 257.975px;" id="elbl34oov0eq5" class="animable"></path><path d="M390.21,273.84s3.68-3.59,11.37-3.59,11.63,3.59,11.63,3.59A22.26,22.26,0,0,1,390.21,273.84Z" style="fill: rgb(235, 96, 29); transform-origin: 401.71px 273.645px;" id="elg4cfjmjc0jl" class="animable"></path><path d="M279,277.44h76.44a6.86,6.86,0,0,0,6.87-6.87V248.39l8.43-7.48H279a6.87,6.87,0,0,0-6.87,6.87v22.79A6.86,6.86,0,0,0,279,277.44Z" style="fill: rgb(235, 235, 235); transform-origin: 321.435px 259.175px;" id="elo844wkqfun" class="animable"></path><path d="M352,251.75c0,.15-15.74.26-35.16.26s-35.16-.11-35.16-.26,15.74-.26,35.16-.26S352,251.61,352,251.75Z" style="fill: rgb(255, 255, 255); transform-origin: 316.84px 251.75px;" id="el6bew07rotmy" class="animable"></path><path d="M352,257.69c0,.15-15.74.26-35.16.26s-35.16-.11-35.16-.26,15.74-.26,35.16-.26S352,257.55,352,257.69Z" style="fill: rgb(255, 255, 255); transform-origin: 316.84px 257.69px;" id="elpgbigakjwvr" class="animable"></path><path d="M352,263.63c0,.14-15.74.26-35.16.26s-35.16-.12-35.16-.26,15.74-.26,35.16-.26S352,263.49,352,263.63Z" style="fill: rgb(255, 255, 255); transform-origin: 316.84px 263.63px;" id="eloo0tw2vujq" class="animable"></path><path d="M352,269.57c0,.14-15.74.26-35.16.26s-35.16-.12-35.16-.26,15.74-.26,35.16-.26S352,269.42,352,269.57Z" style="fill: rgb(255, 255, 255); transform-origin: 316.84px 269.57px;" id="el5yew1vkd4n" class="animable"></path><ellipse cx="401.71" cy="378.9" rx="22.43" ry="22.38" style="fill: rgb(224, 224, 224); transform-origin: 401.71px 378.9px;" id="el0zwcdikgcmk" class="animable"></ellipse><path d="M407.85,392.13h-11.8a1.52,1.52,0,0,1-1.52-1.53h0a1.52,1.52,0,0,1,1.52-1.52h11.8a1.52,1.52,0,0,1,1.52,1.52h0A1.52,1.52,0,0,1,407.85,392.13Z" style="fill: rgb(38, 50, 56); transform-origin: 401.95px 390.605px;" id="el4wb0iumfvif" class="animable"></path><rect x="401.58" y="364.35" width="1.04" height="5.24" style="fill: rgb(38, 50, 56); transform-origin: 402.1px 366.97px;" id="el0oq765tocbx" class="animable"></rect><circle cx="386.81" cy="382.26" r="3.04" style="fill: rgb(235, 96, 29); transform-origin: 386.81px 382.26px;" id="elt73jei15hof" class="animable"></circle><circle cx="417.55" cy="382.05" r="3.04" style="fill: rgb(235, 96, 29); transform-origin: 417.55px 382.05px;" id="eljbywkit1aib" class="animable"></circle><path d="M402.55,368.49s12.38-.15,14.34,10.57-8.51,10.93-11.52,11.13c-1.36.09-4.28.1-6.86.06-5.71-.1-9.74-1.21-11.11-6.5a10,10,0,0,1-.31-1.9C386.73,376.05,390.65,368.2,402.55,368.49Z" style="fill: rgb(235, 96, 29); transform-origin: 402.1px 379.377px;" id="el28r6ar7evyf" class="animable"></path><path d="M393.57,384.82l18,.28a3.42,3.42,0,0,0,3.47-3.36h0a3.42,3.42,0,0,0-3.37-3.46l-18-.29a3.42,3.42,0,0,0-3.47,3.36h0A3.42,3.42,0,0,0,393.57,384.82Z" style="fill: rgb(38, 50, 56); transform-origin: 402.62px 381.545px;" id="ellyq7g7qe7ii" class="animable"></path><path d="M407.83,381.37A1.1,1.1,0,0,0,410,381a1.1,1.1,0,1,0-2.15.42Z" style="fill: rgb(255, 255, 255); transform-origin: 408.911px 381.148px;" id="elpyh0dn06mqf" class="animable"></path><path d="M395.26,381.17a1.1,1.1,0,1,0,.87-1.29A1.1,1.1,0,0,0,395.26,381.17Z" style="fill: rgb(255, 255, 255); transform-origin: 396.34px 380.96px;" id="elsnsjl620pw" class="animable"></path><path d="M403.81,364.24a1.71,1.71,0,1,1-1.71-1.71A1.71,1.71,0,0,1,403.81,364.24Z" style="fill: rgb(235, 96, 29); transform-origin: 402.1px 364.24px;" id="elbb49bnr8tx6" class="animable"></path><path d="M404.68,380.86s.07.09.11.27a1.81,1.81,0,0,1-.07.76,2.34,2.34,0,0,1-.6,1,2.12,2.12,0,0,1-1.29.61,2.15,2.15,0,0,1-1.38-.36,2.42,2.42,0,0,1-.77-.85,1.86,1.86,0,0,1-.2-.74c0-.18,0-.28.06-.28s.1.38.43.84a2.4,2.4,0,0,0,.71.66,2,2,0,0,0,1.11.26,1.84,1.84,0,0,0,1-.46,2.37,2.37,0,0,0,.59-.77C404.64,381.26,404.6,380.87,404.68,380.86Z" style="fill: rgb(255, 255, 255); transform-origin: 402.642px 382.184px;" id="el983clm1zaul" class="animable"></path><path d="M416.87,378.71s0,.1.09.27a2.49,2.49,0,0,1,.1.32c0,.12.07.26.1.42a9.9,9.9,0,0,1,.16,1.13,9.45,9.45,0,0,1,0,1.4,8.82,8.82,0,0,1-.23,1.38,7.73,7.73,0,0,1-.36,1.09,4,4,0,0,1-.17.4,2.09,2.09,0,0,1-.15.3l-.14.24a1.19,1.19,0,0,1,.11-.26c0-.08.08-.18.13-.3s.11-.25.16-.4a8,8,0,0,0,.33-1.09,10.12,10.12,0,0,0,.23-1.36,10.89,10.89,0,0,0,0-1.39,9.46,9.46,0,0,0-.14-1.12,3.57,3.57,0,0,0-.09-.43c0-.13-.05-.23-.07-.32A.93.93,0,0,1,416.87,378.71Z" style="fill: rgb(38, 50, 56); transform-origin: 416.808px 382.185px;" id="elucimx30k54r" class="animable"></path><path d="M387.54,378.78a1.36,1.36,0,0,0-.1.27c0,.08-.06.19-.1.31s-.07.27-.1.43a8,8,0,0,0-.15,1.13,9.39,9.39,0,0,0,0,1.4,9,9,0,0,0,.23,1.38,7.73,7.73,0,0,0,.36,1.09c.05.15.12.28.17.4s.11.22.15.3l.14.24a1,1,0,0,0-.11-.26c0-.08-.08-.18-.13-.3s-.11-.25-.16-.41a8.26,8.26,0,0,1-.33-1.08,10.28,10.28,0,0,1-.23-1.37,10.76,10.76,0,0,1,0-1.38,9.94,9.94,0,0,1,.14-1.13,3.38,3.38,0,0,1,.09-.42c0-.13.05-.24.07-.32S387.54,378.78,387.54,378.78Z" style="fill: rgb(38, 50, 56); transform-origin: 387.602px 382.255px;" id="elb49fuecrpo6" class="animable"></path><path d="M390.21,398.12s3.68-3.59,11.37-3.59,11.63,3.59,11.63,3.59A22.26,22.26,0,0,1,390.21,398.12Z" style="fill: rgb(235, 96, 29); transform-origin: 401.71px 397.925px;" id="el9a7si60g4so" class="animable"></path><path d="M279,401.72h76.44a6.86,6.86,0,0,0,6.87-6.87V372.67l8.43-7.48H279a6.87,6.87,0,0,0-6.87,6.87v22.79A6.86,6.86,0,0,0,279,401.72Z" style="fill: rgb(235, 235, 235); transform-origin: 321.435px 383.455px;" id="eloy0n7ec4yb" class="animable"></path><path d="M279,436.41h76.44a6.87,6.87,0,0,0,6.87-6.88v-7.35l8.43-7.48H279a6.87,6.87,0,0,0-6.87,6.87v8A6.87,6.87,0,0,0,279,436.41Z" style="fill: rgb(235, 235, 235); transform-origin: 321.435px 425.555px;" id="el0p93b0byx5i" class="animable"></path><path d="M352,376c0,.15-15.74.26-35.16.26s-35.16-.11-35.16-.26,15.74-.26,35.16-.26S352,375.89,352,376Z" style="fill: rgb(255, 255, 255); transform-origin: 316.84px 376px;" id="elg99k95ayi5u" class="animable"></path><path d="M352,382c0,.14-15.74.26-35.16.26s-35.16-.12-35.16-.26,15.74-.26,35.16-.26S352,381.83,352,382Z" style="fill: rgb(255, 255, 255); transform-origin: 316.84px 382px;" id="eltafl8416jzc" class="animable"></path><path d="M352,387.91c0,.14-15.74.26-35.16.26s-35.16-.12-35.16-.26,15.74-.26,35.16-.26S352,387.76,352,387.91Z" style="fill: rgb(255, 255, 255); transform-origin: 316.84px 387.91px;" id="el0jqudyt64qbb" class="animable"></path><path d="M352,393.85c0,.14-15.74.26-35.16.26s-35.16-.12-35.16-.26,15.74-.26,35.16-.26S352,393.7,352,393.85Z" style="fill: rgb(255, 255, 255); transform-origin: 316.84px 393.85px;" id="elh70prtb83hi" class="animable"></path><path d="M352.24,425.87c0,.14-15.58.26-34.79.26s-34.8-.12-34.8-.26,15.58-.26,34.8-.26S352.24,425.72,352.24,425.87Z" style="fill: rgb(255, 255, 255); transform-origin: 317.445px 425.87px;" id="elc5qew36tpz4" class="animable"></path></g><g id="freepik--Plant--inject-61" class="animable" style="transform-origin: 102.466px 438.46px;"><path d="M96.44,411.39a10.28,10.28,0,0,1,6.47,4.81,18.34,18.34,0,0,1,2.39,7.87c.51,5.32-1.34,11.19-3.64,16-5.19-2.9-7.6-9.35-8.62-12.7-1.61-5.29-1.31-15.84,3.4-16" style="fill: rgb(69, 90, 100); transform-origin: 98.7718px 425.72px;" id="elt9v3uyl2zn" class="animable"></path><path d="M108.56,447.59a8.77,8.77,0,0,1,1-8.75,11.62,11.62,0,0,1,7.86-4.41,4.94,4.94,0,0,1,4,.87,3.75,3.75,0,0,1,.84,3.72,7.65,7.65,0,0,1-2.18,3.3c-3.29,3.18-7.06,5.65-11.62,5.27" style="fill: rgb(69, 90, 100); transform-origin: 115.133px 440.973px;" id="el2qe4c7pyszp" class="animable"></path><path d="M106.32,464.72a5.66,5.66,0,0,1-.07-1.1c0-.78,0-1.79-.08-3a30.59,30.59,0,0,1,1-9.85,18.82,18.82,0,0,1,5.13-8.43,12.8,12.8,0,0,1,2.45-1.77,6.72,6.72,0,0,1,.73-.36.75.75,0,0,1,.27-.1,20.44,20.44,0,0,0-3.26,2.43,19.41,19.41,0,0,0-5,8.34,32.94,32.94,0,0,0-1.13,9.74c0,1.27,0,2.29,0,3A7.51,7.51,0,0,1,106.32,464.72Z" style="fill: rgb(38, 50, 56); transform-origin: 110.931px 452.415px;" id="eliu4rwfo6fq" class="animable"></path><path d="M96.92,419.45a2.53,2.53,0,0,1,.15.45q.15.51.36,1.32c.31,1.15.74,2.82,1.24,4.89,1,4.14,2.34,9.88,3.66,16.24s2.38,12.16,3.09,16.36c.35,2.1.62,3.8.8,5,.08.56.14,1,.19,1.36a2.42,2.42,0,0,1,0,.48,3.23,3.23,0,0,1-.12-.47c-.07-.35-.15-.79-.26-1.35-.23-1.21-.54-2.9-.92-4.95-.78-4.19-1.88-10-3.2-16.33s-2.6-12.1-3.54-16.25c-.47-2-.85-3.71-1.12-4.92-.12-.55-.22-1-.29-1.34A2.12,2.12,0,0,1,96.92,419.45Z" style="fill: rgb(38, 50, 56); transform-origin: 101.67px 442.5px;" id="el76kp3fyf09p" class="animable"></path><path d="M101.66,452.36A20.57,20.57,0,0,0,87.56,440c-1.61-.39-3.61-.44-4.59.9s-.29,3.24.62,4.63a17.56,17.56,0,0,0,18,7.33" style="fill: rgb(69, 90, 100); transform-origin: 92.0762px 446.484px;" id="elyave3nevvy" class="animable"></path><path d="M89.32,444.73a6.16,6.16,0,0,1,1,.21,11.35,11.35,0,0,1,1.17.34c.44.16,1,.3,1.51.55s1.16.49,1.77.83a18.09,18.09,0,0,1,1.94,1.14,22.29,22.29,0,0,1,3.93,3.32,22.69,22.69,0,0,1,3,4.17,20.41,20.41,0,0,1,1,2,18.24,18.24,0,0,1,.67,1.84c.2.56.28,1.1.4,1.56a10.85,10.85,0,0,1,.22,1.2,6,6,0,0,1,.1,1c-.09,0-.25-1.46-1-3.71a18,18,0,0,0-.69-1.79,20.41,20.41,0,0,0-1-2,23.22,23.22,0,0,0-3-4.08,24.29,24.29,0,0,0-3.84-3.29c-.66-.42-1.28-.83-1.9-1.14a17.32,17.32,0,0,0-1.73-.86C90.74,445.14,89.29,444.81,89.32,444.73Z" style="fill: rgb(38, 50, 56); transform-origin: 97.6748px 453.81px;" id="elqrvc0k8sk9k" class="animable"></path></g><g id="freepik--speech-bubble--inject-61" class="animable animator-active" style="transform-origin: 83.1932px 119.16px;"><path d="M121.1,151.7l-3.7-11.55a40.18,40.18,0,1,0-9.62,10.7l0,0Z" style="fill: rgb(250, 250, 250); transform-origin: 83.1934px 119.071px;" id="elddzgqutstqb" class="animable"></path><path d="M121.1,151.7l-.84,0-2.54-.13-10-.55a.11.11,0,0,1-.11-.12.14.14,0,0,1,0-.06l0,0,.16.16a40.07,40.07,0,0,1-24.31,8.49,45,45,0,0,1-6.65-.53,40.08,40.08,0,0,1-25.7-15.33A40.71,40.71,0,0,1,43.9,128a39.65,39.65,0,0,1,.16-18.28c.19-.76.39-1.53.59-2.29s.53-1.5.79-2.25a22.44,22.44,0,0,1,.88-2.23c.34-.72.69-1.44,1-2.17a17.46,17.46,0,0,1,1.18-2.11l1.27-2.08,1.46-2,.74-1c.25-.32.54-.61.81-.92A40,40,0,0,1,68.75,81.53,41.2,41.2,0,0,1,87.16,79a40.15,40.15,0,0,1,16.61,5.48,40.28,40.28,0,0,1,18.31,24.1,44.63,44.63,0,0,1,1.24,6.6,52.93,52.93,0,0,1,.11,6.26,39.91,39.91,0,0,1-5.94,18.76v-.09c1.18,3.76,2.08,6.66,2.7,8.64.3,1,.52,1.69.68,2.2l.22.74s-.1-.27-.27-.77l-.73-2.21c-.64-2-1.59-4.82-2.81-8.53a.13.13,0,0,1,0-.09,39.89,39.89,0,0,0,5.79-18.67,52,52,0,0,0-.14-6.2,43.7,43.7,0,0,0-1.25-6.54A40,40,0,0,0,87.12,79.51,40.7,40.7,0,0,0,68.94,82,39.6,39.6,0,0,0,53.21,93c-.26.31-.55.59-.8.91l-.73,1-1.44,1.93L49,98.9A17.93,17.93,0,0,0,47.82,101c-.34.71-.68,1.43-1,2.14a21.79,21.79,0,0,0-.86,2.2c-.26.74-.57,1.47-.79,2.22s-.39,1.51-.58,2.26a39.35,39.35,0,0,0-.18,18A39.84,39.84,0,0,0,77,158.51a45.64,45.64,0,0,0,6.59.55,39.35,39.35,0,0,0,6.15-.51,40.12,40.12,0,0,0,18-7.79.11.11,0,0,1,.16,0,.12.12,0,0,1,0,.14l0,0-.08-.18,9.88.68,2.56.18Z" style="fill: rgb(38, 50, 56); transform-origin: 83.1932px 119.16px;" id="ele8fty8s3zlf" class="animable"></path><path d="M71.94,119.14a4.07,4.07,0,1,1-4.07-4.07A4.08,4.08,0,0,1,71.94,119.14Z" style="fill: rgb(38, 50, 56); transform-origin: 67.87px 119.14px;" id="ellnzb8txcr4l" class="animable"></path><path d="M88.24,119.14a4.07,4.07,0,1,1-4.07-4.07A4.08,4.08,0,0,1,88.24,119.14Z" style="fill: rgb(38, 50, 56); transform-origin: 84.17px 119.14px;" id="elqmi9j21s7md" class="animable"></path><path d="M104.5,117.11a4.07,4.07,0,1,1-5.57-1.49A4.07,4.07,0,0,1,104.5,117.11Z" style="fill: rgb(38, 50, 56); transform-origin: 100.973px 119.14px;" id="elh9lthq3hfs8" class="animable"></path></g><g id="freepik--Character--inject-61" class="animable" style="transform-origin: 170.616px 268.261px;"><path d="M106.12,299,64,294.64,46.16,254.15,32.3,257.76S42.54,300.55,54,307.18,104.61,315,104.61,315Z" style="fill: rgb(235, 96, 29); transform-origin: 69.21px 284.575px;" id="el4g6sx6j89e" class="animable"></path><g id="el2zqq6ee1g78"><circle cx="114.55" cy="307.18" r="18.68" style="fill: rgb(38, 50, 56); transform-origin: 114.55px 307.18px; transform: rotate(-48.37deg);" class="animable"></circle></g><path d="M114.55,325.88a18.71,18.71,0,1,1,13.23-5.48A18.59,18.59,0,0,1,114.55,325.88Zm0-37.36A18.66,18.66,0,1,0,127.74,294,18.54,18.54,0,0,0,114.55,288.52Z" style="fill: rgb(38, 50, 56); transform-origin: 114.55px 307.17px;" id="el3i3q55iwry3" class="animable"></path><g id="elb6478jwsbtj"><circle cx="56.95" cy="296.76" r="14.01" style="fill: rgb(38, 50, 56); transform-origin: 56.95px 296.76px; transform: rotate(-13.5deg);" class="animable"></circle></g><g id="elo6kaiw80vpb"><circle cx="38.22" cy="249.33" r="11.45" style="fill: rgb(38, 50, 56); transform-origin: 38.22px 249.33px; transform: rotate(-45deg);" class="animable"></circle></g><g id="el56w3j9j43us"><path d="M45.66,241.68H58a0,0,0,0,1,0,0v5.27a0,0,0,0,1,0,0H45.66a2.45,2.45,0,0,1-2.45-2.45v-.36A2.45,2.45,0,0,1,45.66,241.68Z" style="fill: rgb(38, 50, 56); transform-origin: 50.605px 244.315px; transform: rotate(139.82deg);" class="animable"></path></g><g id="elvidu1quwty"><path d="M36.52,230.85h12a.35.35,0,0,1,.35.35v4.56a.35.35,0,0,1-.35.35h-12a2.45,2.45,0,0,1-2.45-2.45v-.36A2.45,2.45,0,0,1,36.52,230.85Z" style="fill: rgb(38, 50, 56); transform-origin: 41.47px 233.48px; transform: rotate(90deg);" class="animable"></path></g><g id="el8n64n36z9f3"><path d="M29.17,231.36h12a.35.35,0,0,1,.35.35v4.56a.35.35,0,0,1-.35.35h-12a2.45,2.45,0,0,1-2.45-2.45v-.36a2.45,2.45,0,0,1,2.45-2.45Z" style="fill: rgb(38, 50, 56); transform-origin: 34.12px 233.99px; transform: rotate(77.39deg);" class="animable"></path></g><g id="eled0fh6movpd"><path d="M21.72,234.48h12a.35.35,0,0,1,.35.35v4.56a.35.35,0,0,1-.35.35h-12a2.45,2.45,0,0,1-2.45-2.45v-.36a2.45,2.45,0,0,1,2.45-2.45Z" style="fill: rgb(38, 50, 56); transform-origin: 26.67px 237.11px; transform: rotate(60deg);" class="animable"></path></g><g id="eldql903ghg0p"><rect x="270.44" y="311.97" width="13.7" height="92.95" style="fill: rgb(235, 96, 29); transform-origin: 277.29px 358.445px; transform: rotate(156.96deg);" class="animable"></rect></g><g id="elqcqj55vsd5j"><circle cx="252.96" cy="309.12" r="18.68" style="fill: rgb(38, 50, 56); transform-origin: 252.96px 309.12px; transform: rotate(-49.73deg);" class="animable"></circle></g><path d="M253,327.84a18.72,18.72,0,0,1-17.9-24.23A18.7,18.7,0,1,1,253,327.84Zm0-37.38a18.66,18.66,0,1,0,17.85,24.16h0a18.67,18.67,0,0,0-12.33-23.32A18.77,18.77,0,0,0,252.94,290.46Z" style="fill: rgb(38, 50, 56); transform-origin: 252.972px 309.14px;" id="elpwp88dc3jsi" class="animable"></path><g id="elyenwdtij9d"><circle cx="277.29" cy="361.2" r="14.01" style="fill: rgb(38, 50, 56); transform-origin: 277.29px 361.2px; transform: rotate(-74.47deg);" class="animable"></circle></g><circle cx="298.41" cy="404.8" r="11.45" style="fill: rgb(38, 50, 56); transform-origin: 298.41px 404.8px;" id="elp184cgamoic" class="animable"></circle><g id="el9p9ablg4jxa"><path d="M283.32,410.85h12.32a0,0,0,0,1,0,0v5.27a0,0,0,0,1,0,0H283.32a2.45,2.45,0,0,1-2.45-2.45v-.36A2.45,2.45,0,0,1,283.32,410.85Z" style="fill: rgb(38, 50, 56); transform-origin: 288.255px 413.485px; transform: rotate(-58.64deg);" class="animable"></path></g><g id="el5owwi33zsxe"><path d="M295.42,418.22h12a.35.35,0,0,1,.35.35v4.56a.35.35,0,0,1-.35.35h-12A2.45,2.45,0,0,1,293,421v-.36A2.45,2.45,0,0,1,295.42,418.22Z" style="fill: rgb(38, 50, 56); transform-origin: 300.385px 420.85px; transform: rotate(-108.46deg);" class="animable"></path></g><g id="elo3pepffh9ea"><path d="M302.23,415.42h12a.35.35,0,0,1,.35.35v4.56a.35.35,0,0,1-.35.35h-12a2.45,2.45,0,0,1-2.45-2.45v-.36a2.45,2.45,0,0,1,2.45-2.45Z" style="fill: rgb(38, 50, 56); transform-origin: 307.18px 418.05px; transform: rotate(-121.07deg);" class="animable"></path></g><g id="elv6z1yfttmlb"><path d="M308.31,410.1h12a.35.35,0,0,1,.35.35V415a.35.35,0,0,1-.35.35h-12a2.45,2.45,0,0,1-2.45-2.45v-.36A2.45,2.45,0,0,1,308.31,410.1Z" style="fill: rgb(38, 50, 56); transform-origin: 313.26px 412.725px; transform: rotate(-138.46deg);" class="animable"></path></g><path d="M109,287.74s1.35,131.14,74.94,133.7,76.68-132.76,76.68-133.7c0,0-8.69-19.55-75.81-18.79S109,287.74,109,287.74Z" style="fill: rgb(235, 96, 29); transform-origin: 184.81px 345.202px;" id="elue09h7immrb" class="animable"></path><g id="ellmuwlnjnu2"><rect x="142.96" y="248.88" width="76.9" height="15.77" rx="7.35" style="fill: rgb(38, 50, 56); transform-origin: 181.41px 256.765px; transform: rotate(180deg);" class="animable"></rect></g><g id="el6ge8dsvb305"><rect x="178.74" y="120.89" width="5.37" height="27.15" style="fill: rgb(38, 50, 56); transform-origin: 181.425px 134.465px; transform: rotate(180deg);" class="animable"></rect></g><g id="el2uybm5ckepr"><circle cx="259.9" cy="213.5" r="15.78" style="fill: rgb(235, 96, 29); transform-origin: 259.9px 213.5px; transform: rotate(-13.37deg);" class="animable"></circle></g><g id="eldq3ahv9qczg"><circle cx="100.6" cy="212.46" r="15.78" style="fill: rgb(235, 96, 29); transform-origin: 100.6px 212.46px; transform: rotate(-12.78deg);" class="animable"></circle></g><path d="M178.3,142.16S114.14,141.39,104,197s44.1,56.61,59.71,57.66c7.07.48,22.21.53,35.57.29,29.58-.51,50.48-6.23,57.59-33.67a51.42,51.42,0,0,0,1.59-9.83C260.33,181.33,240,140.68,178.3,142.16Z" style="fill: rgb(235, 96, 29); transform-origin: 180.662px 198.606px;" id="el34ohzi0q64w" class="animable"></path><path d="M224.84,226.8l-93.21,1.45a17.69,17.69,0,0,1-18-17.41h0a17.7,17.7,0,0,1,17.42-18l93.21-1.45a17.68,17.68,0,0,1,18,17.41h0A17.69,17.69,0,0,1,224.84,226.8Z" style="fill: rgb(38, 50, 56); transform-origin: 177.945px 209.82px;" id="el02x4ymymj193" class="animable"></path><path d="M151,208.91a5.68,5.68,0,1,1-4.48-6.67A5.68,5.68,0,0,1,151,208.91Z" style="fill: rgb(255, 255, 255); transform-origin: 145.427px 207.814px;" id="el65ha6wh2y0m" class="animable"></path><path d="M216.09,207.87a5.68,5.68,0,1,1-4.48-6.66A5.68,5.68,0,0,1,216.09,207.87Z" style="fill: rgb(255, 255, 255); transform-origin: 210.515px 206.783px;" id="el4ak7rojidg6" class="animable"></path><path d="M206.72,339.82a25.37,25.37,0,1,1-23.46-27.15A25.38,25.38,0,0,1,206.72,339.82Z" style="fill: rgb(38, 50, 56); transform-origin: 181.417px 337.973px;" id="elqx2btfdgmrq" class="animable"></path><path d="M199.85,339.32a18.49,18.49,0,1,1-17.09-19.79A18.48,18.48,0,0,1,199.85,339.32Z" style="fill: rgb(255, 255, 255); transform-origin: 181.41px 337.971px;" id="elunl18fn3ox" class="animable"></path><path d="M190.94,342.68a18.38,18.38,0,0,1-.17-3.05c-.05-1.91-.09-4.64-.09-8l.2.37-9.51-5.55h.53l-9.6,5.39c-.26.44.35-.59.29-.48h0v1.42l0,1.43c0,.94,0,1.88-.05,2.8,0,1.84-.07,3.62-.1,5.34l-.26-.46,9.4,5.74h-.42c2.93-1.58,5.35-2.84,7-3.7a19.44,19.44,0,0,1,2.77-1.3,14.62,14.62,0,0,1-2.4,1.59c-1.62,1-4,2.41-7,4.14l-.21.12-.21-.12-9.52-5.55-.26-.15v-.32q0-2.58.06-5.34c0-.92,0-1.85,0-2.8l0-1.42V331.4h0c-.06.11.55-.91.29-.48l9.63-5.34.28-.15.26.16,9.39,5.74.21.13v.24c-.11,3.46-.22,6.24-.32,8.13A15.32,15.32,0,0,1,190.94,342.68Z" style="fill: rgb(235, 96, 29); transform-origin: 181.39px 336.955px;" id="elhcm51gzwl7l" class="animable"></path><g id="elh3qk7np66t8"><circle cx="181.43" cy="120.35" r="8.85" style="fill: rgb(235, 96, 29); transform-origin: 181.43px 120.35px; transform: rotate(-45deg);" class="animable"></circle></g><path d="M167.29,206.29c.42.05.21,2,1.45,4.67a11.79,11.79,0,0,0,3,4,9.77,9.77,0,0,0,5.33,2.37,9.9,9.9,0,0,0,5.68-1.36,11.84,11.84,0,0,0,3.68-3.35c1.7-2.37,1.85-4.36,2.27-4.33.17,0,.34.5.34,1.44a8.84,8.84,0,0,1-1,3.84,11.8,11.8,0,0,1-4,4.43,10.77,10.77,0,0,1-13.9-1.27,11.73,11.73,0,0,1-3.12-5.08,8.7,8.7,0,0,1-.32-4C166.87,206.72,167.13,206.26,167.29,206.29Z" style="fill: rgb(255, 255, 255); transform-origin: 177.819px 213.127px;" id="el9z3e5ge0plc" class="animable"></path><path d="M252.72,232.2c-.1,0,1.05-1.8,2.16-4.95a53.6,53.6,0,0,0,2.6-12.74,93.84,93.84,0,0,0,.3-13c-.07-1.67-.15-3-.23-4a7,7,0,0,1-.05-1.46,7.82,7.82,0,0,1,.25,1.44c.14.93.28,2.28.4,4a79.05,79.05,0,0,1-.15,13.12,49.61,49.61,0,0,1-2.77,12.82,25.28,25.28,0,0,1-1.7,3.61A8.25,8.25,0,0,1,252.72,232.2Z" style="fill: rgb(38, 50, 56); transform-origin: 255.533px 214.125px;" id="el1d8k0jhn0qd" class="animable"></path><path d="M104.12,195.14a7.52,7.52,0,0,1-.31,1.43c-.13.45-.27,1-.4,1.66s-.33,1.38-.45,2.21a48.61,48.61,0,0,0-.7,5.83,51.27,51.27,0,0,0,.1,7.18,52.07,52.07,0,0,0,1.16,7.08,48.47,48.47,0,0,0,1.72,5.62c.27.79.58,1.48.83,2.1s.49,1.14.69,1.56a7.9,7.9,0,0,1,.56,1.35,8,8,0,0,1-.74-1.26,16.87,16.87,0,0,1-.77-1.54c-.28-.6-.62-1.29-.91-2.08a42.85,42.85,0,0,1-1.84-5.63,48.46,48.46,0,0,1-1.22-7.16,47.73,47.73,0,0,1-.06-7.25,43.47,43.47,0,0,1,.82-5.87c.15-.83.36-1.56.53-2.21s.33-1.2.48-1.65A9,9,0,0,1,104.12,195.14Z" style="fill: rgb(38, 50, 56); transform-origin: 104.495px 213.15px;" id="elolvh30r2osq" class="animable"></path><path d="M108.66,287.63l.38.11,1.12.38,4.26,1.5,3.08,1.1c1.13.38,2.38.74,3.71,1.15,2.67.79,5.68,1.82,9.1,2.62l5.33,1.37c1.86.47,3.82.82,5.84,1.26,4,.92,8.39,1.55,13,2.29a232.19,232.19,0,0,0,30.08,2.15,230.43,230.43,0,0,0,30.08-2.15c4.58-.74,8.94-1.36,13-2.29,2-.43,4-.78,5.84-1.25l5.34-1.37c3.41-.8,6.42-1.83,9.09-2.62,1.33-.41,2.58-.77,3.71-1.15l3.08-1.1,4.26-1.5,1.12-.38a2,2,0,0,1,.39-.11l-.37.16-1.1.43-4.23,1.59L251.62,291c-1.12.39-2.37.76-3.7,1.19-2.67.82-5.67,1.87-9.09,2.7l-5.34,1.4c-1.85.48-3.82.84-5.84,1.29-4,.94-8.4,1.58-13,2.34a226.13,226.13,0,0,1-30.15,2.19,227.33,227.33,0,0,1-30.14-2.2c-4.59-.75-9-1.4-13-2.34-2-.45-4-.81-5.84-1.29l-5.34-1.4c-3.42-.83-6.42-1.88-9.09-2.7-1.33-.43-2.57-.8-3.7-1.19l-3.07-1.15-4.23-1.59-1.1-.43A2,2,0,0,1,108.66,287.63Z" style="fill: rgb(38, 50, 56); transform-origin: 184.565px 294.87px;" id="elns5qvtqtjhe" class="animable"></path><g id="elw919am5ikjr"><g style="opacity: 0.3; transform-origin: 184.81px 285.753px;" class="animable"><path d="M109,287.74s8.69-18,75.81-18.79,75.81,18.79,75.81,18.79S192.88,321.13,109,287.74Z" id="elb1kpqz9ug9j" class="animable" style="transform-origin: 184.81px 285.753px;"></path></g></g><path d="M170.17,146.32a1.22,1.22,0,0,1-.23,0l-.67.07c-.6.06-1.48.08-2.61.21a71.11,71.11,0,0,0-9.47,1.57,67.92,67.92,0,0,0-40,26.58,70.21,70.21,0,0,0-10.44,21.3c-.35,1.08-.54,1.94-.71,2.51l-.19.66a1,1,0,0,1-.08.22.67.67,0,0,1,0-.23c0-.18.08-.4.14-.67.14-.58.29-1.45.61-2.55a63.44,63.44,0,0,1,3.2-9.09,68.36,68.36,0,0,1,19-25.25,68.37,68.37,0,0,1,28.39-13.84,63,63,0,0,1,9.53-1.41c1.14-.1,2-.09,2.62-.12h.68C170.1,146.3,170.17,146.31,170.17,146.32Z" style="fill: rgb(255, 255, 255); transform-origin: 137.965px 172.86px;" id="elr3jrve4ptxa" class="animable"></path><path d="M107.4,223.3a7.71,7.71,0,0,1-.92-2,28.53,28.53,0,0,1-1.63-10.42,7,7,0,0,1,.26-2.18c.16,0-.06,3.34.58,7.38S107.55,223.24,107.4,223.3Z" style="fill: rgb(255, 255, 255); transform-origin: 106.125px 216px;" id="elly5nt54ixcr" class="animable"></path><path d="M90.57,218.13s-.23-.16-.54-.54a9.17,9.17,0,0,1-1.13-1.75,11.38,11.38,0,0,1,1.71-12.9,8.87,8.87,0,0,1,1.55-1.4,2.16,2.16,0,0,1,.66-.38c.06.08-.84.69-1.93,2a11.8,11.8,0,0,0-1.66,12.5C89.93,217.25,90.64,218.07,90.57,218.13Z" style="fill: rgb(255, 255, 255); transform-origin: 90.2267px 209.645px;" id="elsa2j24pw73" class="animable"></path><path d="M182,114.18a13.32,13.32,0,0,0-2.35-.05,6.13,6.13,0,0,0-5.24,8.16,13.12,13.12,0,0,0,1,2.11s-.2-.12-.48-.44a5.4,5.4,0,0,1-.9-1.55,6.28,6.28,0,0,1,5.56-8.65,5.46,5.46,0,0,1,1.78.17C181.82,114,182,114.15,182,114.18Z" style="fill: rgb(255, 255, 255); transform-origin: 177.782px 119.073px;" id="el426bxdihvzu" class="animable"></path><path d="M269.16,206c-.11.12-1.66-1.37-4-2.49s-4.47-1.45-4.45-1.61a9.2,9.2,0,0,1,4.67,1.14A9.06,9.06,0,0,1,269.16,206Z" style="fill: rgb(255, 255, 255); transform-origin: 264.935px 203.952px;" id="elavtr29r1ur" class="animable"></path><path d="M132,381.07a1.25,1.25,0,0,1-.12-.19l-.33-.59c-.3-.57-.7-1.33-1.22-2.3-.26-.5-.54-1.06-.86-1.66l-.94-2c-.68-1.45-1.44-3.1-2.19-5-.38-.93-.78-1.91-1.2-2.92s-.78-2.11-1.19-3.22c-.86-2.21-1.59-4.64-2.44-7.16-1.57-5.1-3.11-10.75-4.46-16.75s-2.33-11.79-3.13-17.06-1.32-10-1.64-14.06c-.19-2-.31-3.82-.41-5.42s-.19-3-.22-4.1-.06-1.95-.09-2.59v-.67a.82.82,0,0,1,0-.23.77.77,0,0,1,0,.23l.06.67c0,.63.11,1.5.18,2.58s.17,2.5.31,4.09.27,3.41.49,5.41c.36,4,1,8.76,1.75,14s1.84,11,3.16,17,2.87,11.64,4.4,16.73c.85,2.52,1.56,4.94,2.4,7.15.4,1.12.78,2.19,1.16,3.22l1.16,2.94c.72,1.87,1.46,3.53,2.12,5l.9,2c.29.61.57,1.17.82,1.68l1.12,2.34.28.61A.77.77,0,0,1,132,381.07Z" style="fill: rgb(255, 255, 255); transform-origin: 121.776px 338.11px;" id="elmug8l9ddhvh" class="animable"></path><path d="M92.87,299.54a49.89,49.89,0,0,1-7.31-.26,51.9,51.9,0,0,1-7.27-.77,49.89,49.89,0,0,1,7.31.26A51.65,51.65,0,0,1,92.87,299.54Z" style="fill: rgb(255, 255, 255); transform-origin: 85.58px 299.025px;" id="el2kmishokrrz" class="animable"></path><path d="M55.25,278.19a54.11,54.11,0,0,1-3.81-6.47A54,54,0,0,1,48.1,265a54.59,54.59,0,0,1,3.8,6.48A52.8,52.8,0,0,1,55.25,278.19Z" style="fill: rgb(255, 255, 255); transform-origin: 51.675px 271.595px;" id="elh5tqngxlh3j" class="animable"></path><path d="M167.5,412.6a5.86,5.86,0,0,1-1.17-.14,26,26,0,0,1-3.13-.76,33.86,33.86,0,0,1-4.46-1.71,38,38,0,0,1-5.06-2.94,37,37,0,0,1-4.48-3.77,32.7,32.7,0,0,1-3.12-3.62,23.39,23.39,0,0,1-1.77-2.69,5.19,5.19,0,0,1-.53-1.05c.08-.05.92,1.4,2.59,3.52a37.29,37.29,0,0,0,3.17,3.5,36.59,36.59,0,0,0,9.41,6.62,39,39,0,0,0,4.36,1.79C165.87,412.21,167.52,412.5,167.5,412.6Z" style="fill: rgb(255, 255, 255); transform-origin: 155.64px 404.259px;" id="elds50tupffj" class="animable"></path><path d="M182.84,366.34a4.85,4.85,0,0,1-.7.07,18.35,18.35,0,0,1-2,.06,26.82,26.82,0,0,1-7.33-1.19,32.23,32.23,0,0,1-4.78-1.92,31.09,31.09,0,0,1-5-3.21,26.88,26.88,0,0,1-10.38-23.9,30.88,30.88,0,0,1,1.05-5.82,30.24,30.24,0,0,1,1.85-4.8,26.61,26.61,0,0,1,4.14-6.17,17.79,17.79,0,0,1,1.42-1.44,4.92,4.92,0,0,1,.53-.46s-.66.71-1.8,2a28.08,28.08,0,0,0-4,6.2,28.95,28.95,0,0,0-2.76,10.49,26.69,26.69,0,0,0,10.2,23.49,30.54,30.54,0,0,0,4.86,3.2,31,31,0,0,0,4.69,2,28,28,0,0,0,7.23,1.33C181.87,366.34,182.84,366.28,182.84,366.34Z" style="fill: rgb(255, 255, 255); transform-origin: 167.683px 342.018px;" id="elcf1mpivzjmi" class="animable"></path><path d="M61.77,287.59c0,.08-.77-.29-2-.58a11.16,11.16,0,0,0-9.46,2.27c-1,.83-1.48,1.49-1.55,1.44A4.62,4.62,0,0,1,50,289a10.35,10.35,0,0,1,9.79-2.34A4.8,4.8,0,0,1,61.77,287.59Z" style="fill: rgb(255, 255, 255); transform-origin: 55.265px 288.499px;" id="elnjt8lds93qr" class="animable"></path><path d="M209.44,188.16c0,.14-12.28.26-27.42.26s-27.43-.12-27.43-.26,12.28-.26,27.43-.26S209.44,188,209.44,188.16Z" style="fill: rgb(255, 255, 255); transform-origin: 182.015px 188.16px;" id="elez0qf1sjbcv" class="animable"></path><path d="M162.64,250.69a1.88,1.88,0,0,1-.46.07l-1.34.12c-.58.05-1.29.09-2.12.11s-1.77.06-2.81,0c-2.09,0-4.57-.15-7.32-.44a81.16,81.16,0,0,1-8.85-1.53,80.12,80.12,0,0,1-8.6-2.58,71.11,71.11,0,0,1-6.74-2.87c-1-.44-1.77-.9-2.5-1.29s-1.35-.74-1.85-1l-1.15-.7a2.09,2.09,0,0,1-.38-.27s.16,0,.43.18l1.2.61c.51.28,1.14.61,1.88,1s1.58.79,2.53,1.21c1.88.88,4.17,1.82,6.75,2.75a78.88,78.88,0,0,0,17.34,4.08c2.72.32,5.19.5,7.26.55,1,.06,2,0,2.81,0s1.53,0,2.11,0h1.34A1.43,1.43,0,0,1,162.64,250.69Z" style="fill: rgb(255, 255, 255); transform-origin: 140.58px 245.666px;" id="el40kkhk69fwy" class="animable"></path><path d="M242.47,295.75a.86.86,0,0,1-.24.11l-.72.27-2.78,1c-1.21.44-2.69.95-4.44,1.46s-3.72,1.17-5.95,1.73l-3.48.92c-1.21.31-2.49.57-3.8.88-2.62.63-5.46,1.13-8.44,1.7a177.48,177.48,0,0,1-39.33,2.41c-3-.19-5.91-.34-8.59-.65-1.34-.14-2.64-.24-3.88-.41l-3.57-.49c-2.28-.27-4.32-.68-6.11-1s-3.34-.62-4.59-.91l-2.88-.64-.75-.18a.9.9,0,0,1-.25-.08,1.62,1.62,0,0,1,.27,0l.75.13,2.9.55c1.26.25,2.8.54,4.6.81s3.83.66,6.11.91l3.56.45c1.24.16,2.54.25,3.88.38,2.67.29,5.55.42,8.57.6,6.05.25,12.7.26,19.68-.15s13.57-1.28,19.54-2.26c3-.55,5.82-1,8.44-1.64,1.31-.3,2.59-.55,3.8-.85l3.48-.89c2.23-.53,4.2-1.15,5.95-1.65s3.25-1,4.46-1.37l2.81-.9.74-.22Z" style="fill: rgb(255, 255, 255); transform-origin: 192.57px 301.101px;" id="elm0rlzr42ey" class="animable"></path></g><defs>     <filter id="active" height="200%">         <feMorphology in="SourceAlpha" result="DILATED" operator="dilate" radius="2"></feMorphology>                <feFlood flood-color="#32DFEC" flood-opacity="1" result="PINK"></feFlood>        <feComposite in="PINK" in2="DILATED" operator="in" result="OUTLINE"></feComposite>        <feMerge>            <feMergeNode in="OUTLINE"></feMergeNode>            <feMergeNode in="SourceGraphic"></feMergeNode>        </feMerge>    </filter>    <filter id="hover" height="200%">        <feMorphology in="SourceAlpha" result="DILATED" operator="dilate" radius="2"></feMorphology>                <feFlood flood-color="#ff0000" flood-opacity="0.5" result="PINK"></feFlood>        <feComposite in="PINK" in2="DILATED" operator="in" result="OUTLINE"></feComposite>        <feMerge>            <feMergeNode in="OUTLINE"></feMergeNode>            <feMergeNode in="SourceGraphic"></feMergeNode>        </feMerge>            <feColorMatrix type="matrix" values="0   0   0   0   0                0   1   0   0   0                0   0   0   0   0                0   0   0   1   0 "></feColorMatrix>    </filter></defs></svg>